Labelled photos from "CV_ML", an image-classification folder in Caldeira777/CV_ML. The possible labels are: chifre, mao aberta, um dedo.

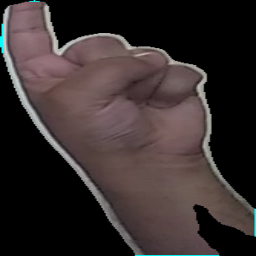
Label: um dedo

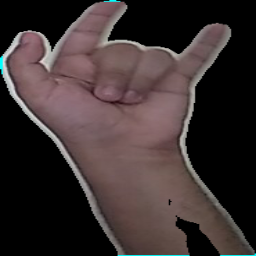
Label: chifre

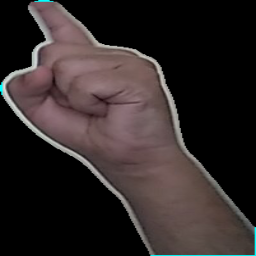
Label: um dedo

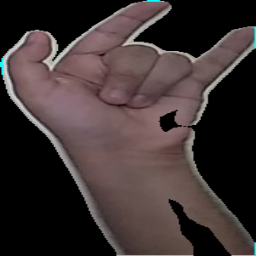
Label: chifre

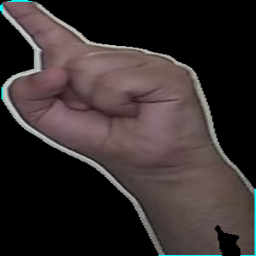
Label: um dedo

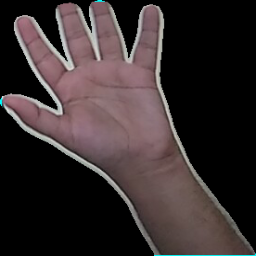
Label: mao aberta
